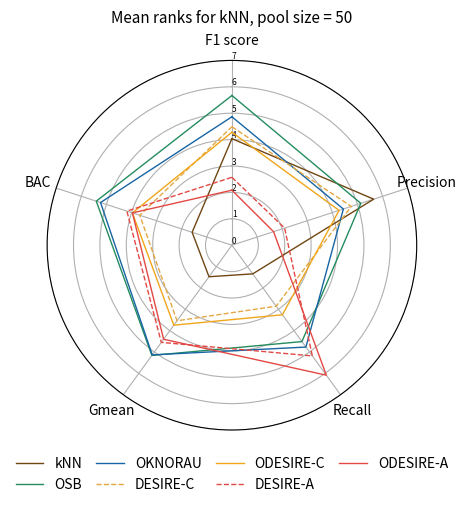

This figure's Python source: (Note: this script raises an exception after producing the figure.)
import matplotlib.pyplot as plt
import pandas as pd
from math import pi
import numpy as np

# Set data

GNB5 = pd.DataFrame({
    'group': ['GNB', 'OSB', 'OKNORAU', 'DESE-C', 'ODESE-C', 'DESE-A', 'ODESE-A'],
    'F1 score': [2.146,2.085,3.500,5.549,5.963,4.159,4.598],
    'Precision': [1.829,1.756,3.220,6.256,5.866,4.720,4.354],
    'Recall': [4.207,5.159,4.902,2.134,3.744,3.329,4.524],
    'Gmean': [2.341,2.695,4.183,4.695,5.890,3.622,4.573],
    'BAC': [2.317,2.634,3.963,4.720,5.976,3.671,4.720],
})

GNB15 = pd.DataFrame({
    'group': ['GNB', 'OSB', 'OKNORAU', 'DESE-C', 'ODESE-C', 'DESE-A', 'ODESE-A'],
    'F1 score': [2.049,2.037,3.646,5.915,5.817,4.146,4.390],
    'Precision': [1.902,1.683,3.366,6.573,5.866,4.512,4.098],
    'Recall': [4.073,5.012,4.439,2.585,3.549,3.683,4.659],
    'Gmean': [2.268,2.500,4.378,4.768,5.524,3.878,4.683],
    'BAC': [2.195,2.476,4.183,4.890,5.573,3.951,4.732],
})

GNB30 = pd.DataFrame({
    'group': ['GNB', 'OSB', 'OKNORAU', 'DESE-C', 'ODESE-C', 'DESE-A', 'ODESE-A'],
    'F1 score': [2.000,2.171,3.878,5.890,5.695,3.976,4.390],
    'Precision': [1.927,1.707,3.415,6.512,5.878,4.451,4.110],
    'Recall': [4.037,5.378,4.780,2.622,3.220,3.598,4.366],
    'Gmean': [2.220,2.659,4.854,4.598,5.012,4.000,4.659],
    'BAC': [2.171,2.634,4.659,4.817,5.110,3.976,4.634],
})

GNB50 = pd.DataFrame({
    'group': ['GNB', 'OSB', 'OKNORAU', 'DESE-C', 'ODESE-C', 'DESE-A', 'ODESE-A'],
    'F1 score': [2.049,2.232,3.793,5.939,5.549,4.171,4.268],
    'Precision': [1.902,1.756,3.585,6.476,5.841,4.463,3.976],
    'Recall': [4.073,5.378,4.634,2.707,3.134,3.866,4.207],
    'Gmean': [2.341,2.646,4.841,4.671,4.939,4.256,4.305],
    'BAC': [2.195,2.695,4.573,4.805,5.000,4.256,4.476],
})

GNB5s = pd.DataFrame({
    'group': ['GNB', 'OSB', 'OKNORAU', 'DESIRE-C', 'ODESIRE-C', 'DESIRE-A', 'ODESIRE-A'],
    'F1 score': [2.341,2.280,4.159,5.634,6.098,3.878,3.610],
    'Precision': [2.244,2.098,3.902,6.341,6.098,3.976,3.341],
    'Recall': [4.037,4.890,4.427,1.939,3.305,4.183,5.220],
    'Gmean': [2.341,2.793,4.622,4.829,5.976,3.610,3.829],
    'BAC': [2.341,2.634,4.427,4.829,6.061,3.610,4.098],
})

GNB15s = pd.DataFrame({
    'group': ['GNB', 'OSB', 'OKNORAU', 'DESIRE-C', 'ODESIRE-C', 'DESIRE-A', 'ODESIRE-A'],
    'F1 score': [2.463,2.500,4.476,6.000,6.024,3.500,3.037],
    'Precision': [2.390,2.146,4.390,6.646,6.110,3.463,2.854],
    'Recall': [3.902,4.780,3.768,2.366,3.085,4.732,5.366],
    'Gmean': [2.390,2.939,4.915,5.098,5.780,3.451,3.427],
    'BAC': [2.366,2.866,4.646,5.195,5.805,3.549,3.573],
})

GNB30s = pd.DataFrame({
    'group': ['GNB', 'OSB', 'OKNORAU', 'DESIRE-C', 'ODESIRE-C', 'DESIRE-A', 'ODESIRE-A'],
    'F1 score': [2.537,2.780,4.756,5.988,5.841,3.354,2.744],
    'Precision': [2.561,2.366,4.463,6.561,6.049,3.293,2.707],
    'Recall': [3.805,4.915,4.012,2.171,2.732,4.890,5.476],
    'Gmean': [2.488,3.195,5.463,4.915,5.305,3.451,3.183],
    'BAC': [2.415,3.098,5.268,5.098,5.488,3.329,3.305],
})

GNB50s = pd.DataFrame({
    'group': ['GNB', 'OSB', 'OKNORAU', 'DESIRE-C', 'ODESIRE-C', 'DESIRE-A', 'ODESIRE-A'],
    'F1 score': [2.659,2.890,4.768,6.085,5.720,3.244,2.634],
    'Precision': [2.561,2.537,4.537,6.561,6.073,3.098,2.634],
    'Recall': [3.744,4.878,3.732,2.293,2.683,5.183,5.488],
    'Gmean': [2.756,3.134,5.427,4.963,5.280,3.415,3.024],
    'BAC': [2.585,3.134,5.207,5.207,5.354,3.415,3.098],
})

CART5 = pd.DataFrame({
    'group': ['CART', 'OSB', 'OKNORAU', 'DESE-C', 'ODESE-C', 'DESE-A', 'ODESE-A'],
    'F1 score': [2.683,2.841,2.988,5.329,5.561,4.256,4.341],
    'Precision': [2.634,3.976,4.195,5.695,5.134,3.195,3.171],
    'Recall': [3.293,2.622,2.695,3.890,4.463,5.366,5.671],
    'Gmean': [3.098,2.671,2.817,4.061,4.634,5.232,5.488],
    'BAC': [3.098,2.585,2.732,4.280,4.829,5.085,5.390],
})

CART15 = pd.DataFrame({
    'group': ['CART', 'OSB', 'OKNORAU', 'DESE-C', 'ODESE-C', 'DESE-A', 'ODESE-A'],
    'F1 score': [2.817,3.256,3.732,5.195,5.463,3.463,4.073],
    'Precision': [3.012,5.098,5.378,4.683,4.659,2.610,2.561],
    'Recall': [2.854,2.598,2.963,3.756,4.390,5.280,6.159],
    'Gmean': [2.744,2.622,3.098,4.049,4.585,4.902,6.000],
    'BAC': [2.622,2.707,3.183,4.098,4.671,4.854,5.866],
})

CART30 = pd.DataFrame({
    'group': ['CART', 'OSB', 'OKNORAU', 'DESE-C', 'ODESE-C', 'DESE-A', 'ODESE-A'],
    'F1 score': [2.902,3.402,3.963,5.146,5.415,3.463,3.707],
    'Precision': [3.171,5.707,5.537,4.366,4.463,2.390,2.366],
    'Recall': [2.671,2.415,3.232,3.744,4.390,5.402,6.146],
    'Gmean': [2.585,2.500,3.256,4.049,4.805,5.000,5.805],
    'BAC': [2.537,2.598,3.439,4.110,4.805,4.829,5.683],
})

CART50 = pd.DataFrame({
    'group': ['CART', 'OSB', 'OKNORAU', 'DESE-C', 'ODESE-C', 'DESE-A', 'ODESE-A'],
    'F1 score': [3.000,3.451,4.061,5.220,5.415,3.366,3.488],
    'Precision': [3.317,5.720,5.622,4.439,4.293,2.244,2.366],
    'Recall': [2.829,2.354,3.134,3.707,4.317,5.488,6.171],
    'Gmean': [2.634,2.476,3.207,4.122,4.707,5.000,5.854],
    'BAC': [2.561,2.671,3.280,4.244,4.854,4.756,5.634],
})

kNN5s = pd.DataFrame({
    'group': ['kNN', 'OSB', 'OKNORAU', 'DESIRE-C', 'ODESIRE-C', 'DESIRE-A', 'ODESIRE-A'],
    'F1 score': [3.902,4.963,4.134,4.780,4.878,2.878,2.463],
    'Precision': [5.354,4.695,3.854,5.207,4.293,2.732,1.866],
    'Recall': [1.354,4.695,4.841,2.341,4.146,4.500,6.122],
    'Gmean': [1.451,4.866,4.500,2.683,4.610,4.524,5.366],
    'BAC': [1.561,4.841,4.573,2.768,4.744,4.354,5.159],
})

kNN15s = pd.DataFrame({
    'group': ['kNN', 'OSB', 'OKNORAU', 'DESIRE-C', 'ODESIRE-C', 'DESIRE-A', 'ODESIRE-A'],
    'F1 score': [3.817,5.280,4.720,4.829,4.463,2.695,2.195],
    'Precision': [5.524,5.000,4.390,4.915,4.232,2.244,1.695],
    'Recall': [1.366,4.549,4.841,2.671,3.610,4.988,5.976],
    'Gmean': [1.451,4.744,4.841,3.268,4.171,4.744,4.780],
    'BAC': [1.561,5.000,4.805,3.268,4.293,4.537,4.537],
})

kNN30s = pd.DataFrame({
    'group': ['kNN', 'OSB', 'OKNORAU', 'DESIRE-C', 'ODESIRE-C', 'DESIRE-A', 'ODESIRE-A'],
    'F1 score': [3.963,5.549,4.793,4.707,4.427,2.451,2.110],
    'Precision': [5.598,5.159,4.378,4.866,4.146,2.146,1.707],
    'Recall': [1.341,4.488,4.866,2.671,3.488,5.134,6.012],
    'Gmean': [1.451,5.037,5.037,3.341,3.939,4.671,4.524],
    'BAC': [1.561,5.232,5.207,3.402,3.988,4.329,4.280],
})

kNN50s = pd.DataFrame({
    'group': ['kNN', 'OSB', 'OKNORAU', 'DESIRE-C', 'ODESIRE-C', 'DESIRE-A', 'ODESIRE-A'],
    'F1 score': [4.037,5.671,4.866,4.488,4.280,2.573,2.085],
    'Precision': [5.646,5.134,4.439,4.756,4.268,2.098,1.659],
    'Recall': [1.341,4.512,4.768,2.854,3.256,5.183,6.085],
    'Gmean': [1.476,5.159,5.134,3.537,3.744,4.549,4.402],
    'BAC': [1.585,5.402,5.232,3.671,3.963,4.183,3.963],
})

kNN5 = pd.DataFrame({
    'group': ['kNN', 'OSB', 'OKNORAU', 'DESE-C', 'ODESE-C', 'DESE-A', 'ODESE-A'],
    'F1 score': [3.585,4.305,3.476,4.549,4.390,3.744,3.951],
    'Precision': [5.317,3.963,3.049,4.976,3.659,3.878,3.159],
    'Recall': [1.427,5.232,5.366,2.463,4.939,3.305,5.268],
    'Gmean': [1.537,5.061,4.866,2.720,5.110,3.427,5.280],
    'BAC': [1.659,5.012,4.841,2.780,5.024,3.415,5.268],
})

kNN15 = pd.DataFrame({
    'group': ['kNN', 'OSB', 'OKNORAU', 'DESE-C', 'ODESE-C', 'DESE-A', 'ODESE-A'],
    'F1 score': [3.500,4.720,4.207,4.683,4.122,3.354,3.415],
    'Precision': [5.451,4.171,3.585,4.671,3.695,3.293,3.134],
    'Recall': [1.439,5.183,5.402,2.817,4.244,4.049,4.866],
    'Gmean': [1.549,4.939,5.037,3.268,4.439,3.915,4.854],
    'BAC': [1.610,5.061,4.902,3.244,4.329,4.134,4.720],
})

kNN30 = pd.DataFrame({
    'group': ['kNN', 'OSB', 'OKNORAU', 'DESE-C', 'ODESE-C', 'DESE-A', 'ODESE-A'],
    'F1 score': [3.622,4.988,4.159,4.585,4.159,3.280,3.207],
    'Precision': [5.549,4.378,3.524,4.585,3.744,3.037,3.183],
    'Recall': [1.415,5.098,5.451,2.915,3.951,4.524,4.646],
    'Gmean': [1.524,5.159,5.061,3.415,4.134,4.207,4.500],
    'BAC': [1.585,5.256,5.232,3.402,4.037,4.134,4.354],
})

kNN50 = pd.DataFrame({
    'group': ['kNN', 'OSB', 'OKNORAU', 'DESE-C', 'ODESE-C', 'DESE-A', 'ODESE-A'],
    'F1 score': [3.768,5.085,4.207,4.244,4.061,3.183,3.451],
    'Precision': [5.549,4.378,3.622,4.402,3.915,2.927,3.207],
    'Recall': [1.415,5.134,5.366,3.061,3.695,4.805,4.524],
    'Gmean': [1.573,5.183,5.256,3.512,3.866,4.500,4.110],
    'BAC': [1.634,5.329,5.207,3.524,3.890,4.354,4.061],
})

CART5s = pd.DataFrame({
    'group': ['CART', 'OSB', 'OKNORAU', 'DESIRE-C', 'ODESIRE-C', 'DESIRE-A', 'ODESIRE-A'],
    'F1 score': [3.415,3.768,3.915,5.622,5.768,2.524,2.988],
    'Precision': [3.683,4.659,4.878,5.793,5.256,1.793,1.939],
    'Recall': [3.146,2.488,2.561,3.793,4.110,5.817,6.085],
    'Gmean': [3.049,2.598,2.744,4.280,4.817,5.183,5.329],
    'BAC': [3.073,2.537,2.683,4.744,5.110,4.695,5.159],
})

CART15s = pd.DataFrame({
    'group': ['CART', 'OSB', 'OKNORAU', 'DESIRE-C', 'ODESIRE-C', 'DESIRE-A', 'ODESIRE-A'],
    'F1 score': [3.793,4.134,4.585,5.366,5.610,1.927,2.585],
    'Precision': [3.939,5.463,5.695,4.805,4.805,1.512,1.780],
    'Recall': [2.756,2.488,2.854,3.683,4.195,5.805,6.220],
    'Gmean': [2.695,2.646,3.146,4.585,4.951,4.634,5.341],
    'BAC': [2.720,2.829,3.329,4.707,5.098,4.268,5.049],
})

CART30s = pd.DataFrame({
    'group': ['CART', 'OSB', 'OKNORAU', 'DESIRE-C', 'ODESIRE-C', 'DESIRE-A', 'ODESIRE-A'],
    'F1 score': [3.951,4.232,4.793,5.244,5.537,1.927,2.317],
    'Precision': [3.976,5.805,5.659,4.512,4.659,1.634,1.756],
    'Recall': [2.573,2.317,3.134,3.659,4.171,5.854,6.293],
    'Gmean': [2.659,2.720,3.476,4.659,5.195,4.390,4.902],
    'BAC': [2.854,2.854,3.732,4.695,5.256,3.951,4.659],
})

CART50s = pd.DataFrame({
    'group': ['CART', 'OSB', 'OKNORAU', 'DESIRE-C', 'ODESIRE-C', 'DESIRE-A', 'ODESIRE-A'],
    'F1 score': [4.073,4.256,4.817,5.244,5.537,1.951,2.122],
    'Precision': [4.098,5.793,5.695,4.585,4.463,1.634,1.732],
    'Recall': [2.732,2.280,3.061,3.610,4.146,5.829,6.341],
    'Gmean': [2.951,2.793,3.476,4.756,5.244,4.146,4.634],
    'BAC': [3.000,2.915,3.598,4.976,5.366,3.805,4.341],
})


# ------- PART 1: Create background

# number of variable
df = kNN50s
categories = list(df)[1:]
N = len(categories)

# What will be the angle of each axis in the plot? (we divide the plot / number of variable)
angles = [n / float(N) * 2 * pi for n in range(N)]
angles += angles[:1]

# Initialise the spider plot
ax = plt.subplot(111, polar=True)

# If you want the first axis to be on top:
ax.set_theta_offset(pi / 2)
ax.set_theta_direction(-1)

# Draw one axe per variable + add labels labels yet
plt.xticks(angles[:-1], categories)

for label in ax.get_xticklabels():
    label.set_rotation(120)

# Draw ylabels
ax.set_rlabel_position(0)
plt.yticks(
        # [0.45,0.50, 0.55, 0.60, 0.65, 0.70, 0.75, 0.8, 0.85, 0.9],
        # ["45%","50%", "55%", "60%", "65%", "70%", "75%", "80%", "85%", "90%"],
        [0,1, 2, 3, 4, 5, 6, 7],
        ["0", "1", "2", "3", "4", "5", "6", "7"],
        fontsize=6,
    )
plt.ylim(0.0, 7.0)



# ------- PART 2: Add plots

# Plot each individual = each line of the data
# I don't do a loop, because plotting more than 3 groups makes the chart unreadable

# Ind1
values = df.loc[0].drop('group').values.flatten().tolist()
values += values[:1]
# ax.fill(angles, values, linewidth=1, linestyle='solid', alpha=0.03, color="#704613")
ax.plot(angles, values, linewidth=1, linestyle='solid', label="kNN", color="#704613")
# ax.fill(angles, values, 'b', alpha=0.1)

# Ind2
values = df.loc[1].drop('group').values.flatten().tolist()
values += values[:1]
# ax.fill(angles, values, linewidth=1, linestyle='solid', alpha=0.03, color='#248c5f')
ax.plot(angles, values, linewidth=1, linestyle='solid', label="OSB", color='#248c5f')
# ax.fill(angles, values, 'r', alpha=0.1)

# Ind2
values = df.loc[2].drop('group').values.flatten().tolist()
values += values[:1]
# ax.fill(angles, values, linewidth=1, linestyle='solid', alpha=0.03, color='#1765a3')
ax.plot(angles, values, linewidth=1, linestyle='solid', label="OKNORAU", color='#1765a3')

values = df.loc[3].drop('group').values.flatten().tolist()
values += values[:1]
# ax.fill(angles, values, linewidth=1, linestyle='solid', alpha=0.03, color='#e3a844')
ax.plot(angles, values, linewidth=1, linestyle='dashed', label="DESIRE-C", color='#e3a844')

values = df.loc[4].drop('group').values.flatten().tolist()
values += values[:1]
# ax.fill(angles, values, linewidth=1, linestyle='solid', alpha=0.03, color='#efa61a')
ax.plot(angles, values, linewidth=1, linestyle='solid', label="ODESIRE-C", color='#efa61a')

values = df.loc[5].drop('group').values.flatten().tolist()
values += values[:1]
# ax.fill(angles, values, linewidth=1, linestyle='solid', alpha=0.03, color='red')
ax.plot(angles, values, linewidth=1, linestyle='dashed', label="DESIRE-A", color='#e34844')

values = df.loc[6].drop('group').values.flatten().tolist()
values += values[:1]
# ax.fill(angles, values, linewidth=1, linestyle='solid', alpha=0.03, color='red')
ax.plot(angles, values, linewidth=1, linestyle='solid', label="ODESIRE-A", color='#e34844')


# Add legend
plt.legend(loc="lower center", ncol=4, columnspacing=1, frameon=False, bbox_to_anchor=(0.5, -0.2))
# Add a title
plt.title("Mean ranks for kNN, pool size = 50", size=11, y=1.08)

plt.savefig("plots2/kNN50s.eps", bbox_inches='tight')
